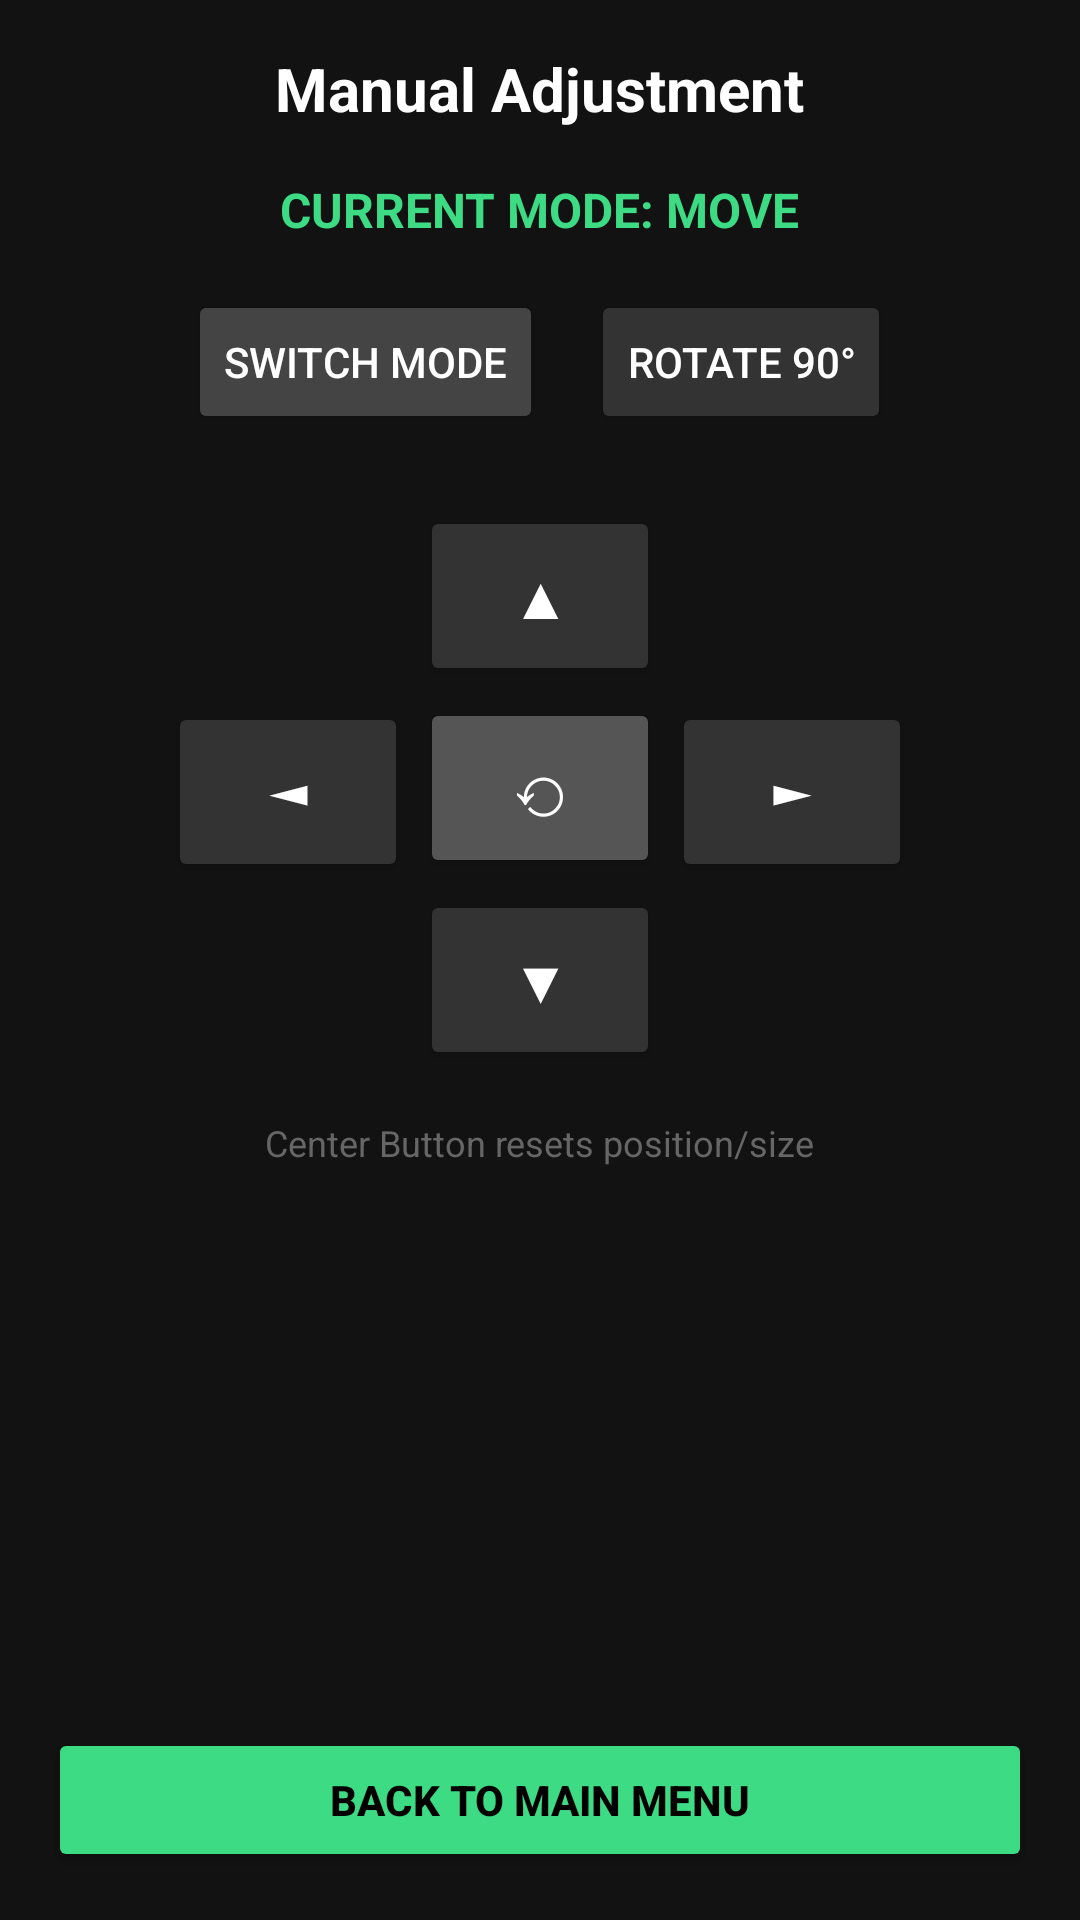

The Android layout XML behind this screen, and the referenced resources:
<!-- AndroidManifest.xml: application theme Theme.CoverScreenTester -->
<!-- res/layout/activity_manual_adjust.xml -->
<?xml version="1.0" encoding="utf-8"?>
<LinearLayout xmlns:android="http://schemas.android.com/apk/res/android"
    android:layout_width="match_parent"
    android:layout_height="match_parent"
    android:orientation="vertical"
    android:gravity="center"
    android:background="#121212"
    android:padding="16dp">

    <TextView
        android:layout_width="wrap_content"
        android:layout_height="wrap_content"
        android:text="Manual Adjustment"
        android:textColor="#FFFFFF"
        android:textSize="20sp"
        android:textStyle="bold"
        android:layout_marginBottom="16dp"/>

    <TextView
        android:id="@+id/text_mode"
        android:layout_width="wrap_content"
        android:layout_height="wrap_content"
        android:text="CURRENT MODE: MOVE"
        android:textColor="#3DDC84"
        android:textSize="16sp"
        android:textStyle="bold"
        android:layout_marginBottom="16dp"/>

    <LinearLayout
        android:layout_width="match_parent"
        android:layout_height="wrap_content"
        android:orientation="horizontal"
        android:gravity="center"
        android:layout_marginBottom="24dp">

        <Button
            android:id="@+id/btn_toggle_mode"
            android:layout_width="wrap_content"
            android:layout_height="wrap_content"
            android:text="Switch Mode"
            android:backgroundTint="#444444"
            android:textColor="#FFFFFF"
            android:layout_marginEnd="8dp"/>

        <Button
            android:id="@+id/btn_rotate"
            android:layout_width="wrap_content"
            android:layout_height="wrap_content"
            android:text="Rotate 90°"
            android:backgroundTint="#333333"
            android:textColor="#FFFFFF"
            android:layout_marginStart="8dp"/>
    </LinearLayout>

    <LinearLayout
        android:layout_width="wrap_content"
        android:layout_height="wrap_content"
        android:orientation="vertical"
        android:gravity="center">

        <Button
            android:id="@+id/btn_up"
            android:layout_width="80dp"
            android:layout_height="60dp"
            android:text="▲"
            android:textSize="20sp"
            android:backgroundTint="#333333"
            android:textColor="#FFFFFF"
            android:layout_marginBottom="4dp"/>

        <LinearLayout
            android:layout_width="wrap_content"
            android:layout_height="wrap_content"
            android:orientation="horizontal">

            <Button
                android:id="@+id/btn_left"
                android:layout_width="80dp"
                android:layout_height="60dp"
                android:text="◄"
                android:textSize="20sp"
                android:backgroundTint="#333333"
                android:textColor="#FFFFFF"
                android:layout_marginEnd="4dp"/>

            <Button
                android:id="@+id/btn_center"
                android:layout_width="80dp"
                android:layout_height="60dp"
                android:text="⟲"
                android:textSize="24sp"
                android:backgroundTint="#555555"
                android:textColor="#FFFFFF"
                android:tooltipText="Reset to Center"/>

            <Button
                android:id="@+id/btn_right"
                android:layout_width="80dp"
                android:layout_height="60dp"
                android:text="►"
                android:textSize="20sp"
                android:backgroundTint="#333333"
                android:textColor="#FFFFFF"
                android:layout_marginStart="4dp"/>
        </LinearLayout>

        <Button
            android:id="@+id/btn_down"
            android:layout_width="80dp"
            android:layout_height="60dp"
            android:text="▼"
            android:textSize="20sp"
            android:backgroundTint="#333333"
            android:textColor="#FFFFFF"
            android:layout_marginTop="4dp"/>

    </LinearLayout>

    <TextView
        android:layout_width="wrap_content"
        android:layout_height="wrap_content"
        android:text="Center Button resets position/size"
        android:textColor="#666666"
        android:textSize="12sp"
        android:layout_marginTop="16dp"/>

    <View
        android:layout_width="match_parent"
        android:layout_height="0dp"
        android:layout_weight="1"/>

    <Button
        android:id="@+id/btn_back"
        android:layout_width="match_parent"
        android:layout_height="wrap_content"
        android:text="Back to Main Menu"
        android:backgroundTint="#3DDC84"
        android:textColor="#000000"
        android:textStyle="bold"/>

</LinearLayout>
<!-- resources referenced by this layout -->
<resources>
  <style name="Theme.CoverScreenTester" parent="Base.Theme.CoverScreenTester" />
  <style name="Base.Theme.CoverScreenTester" parent="Theme.Material3.DayNight.NoActionBar">
      </style>
</resources>
